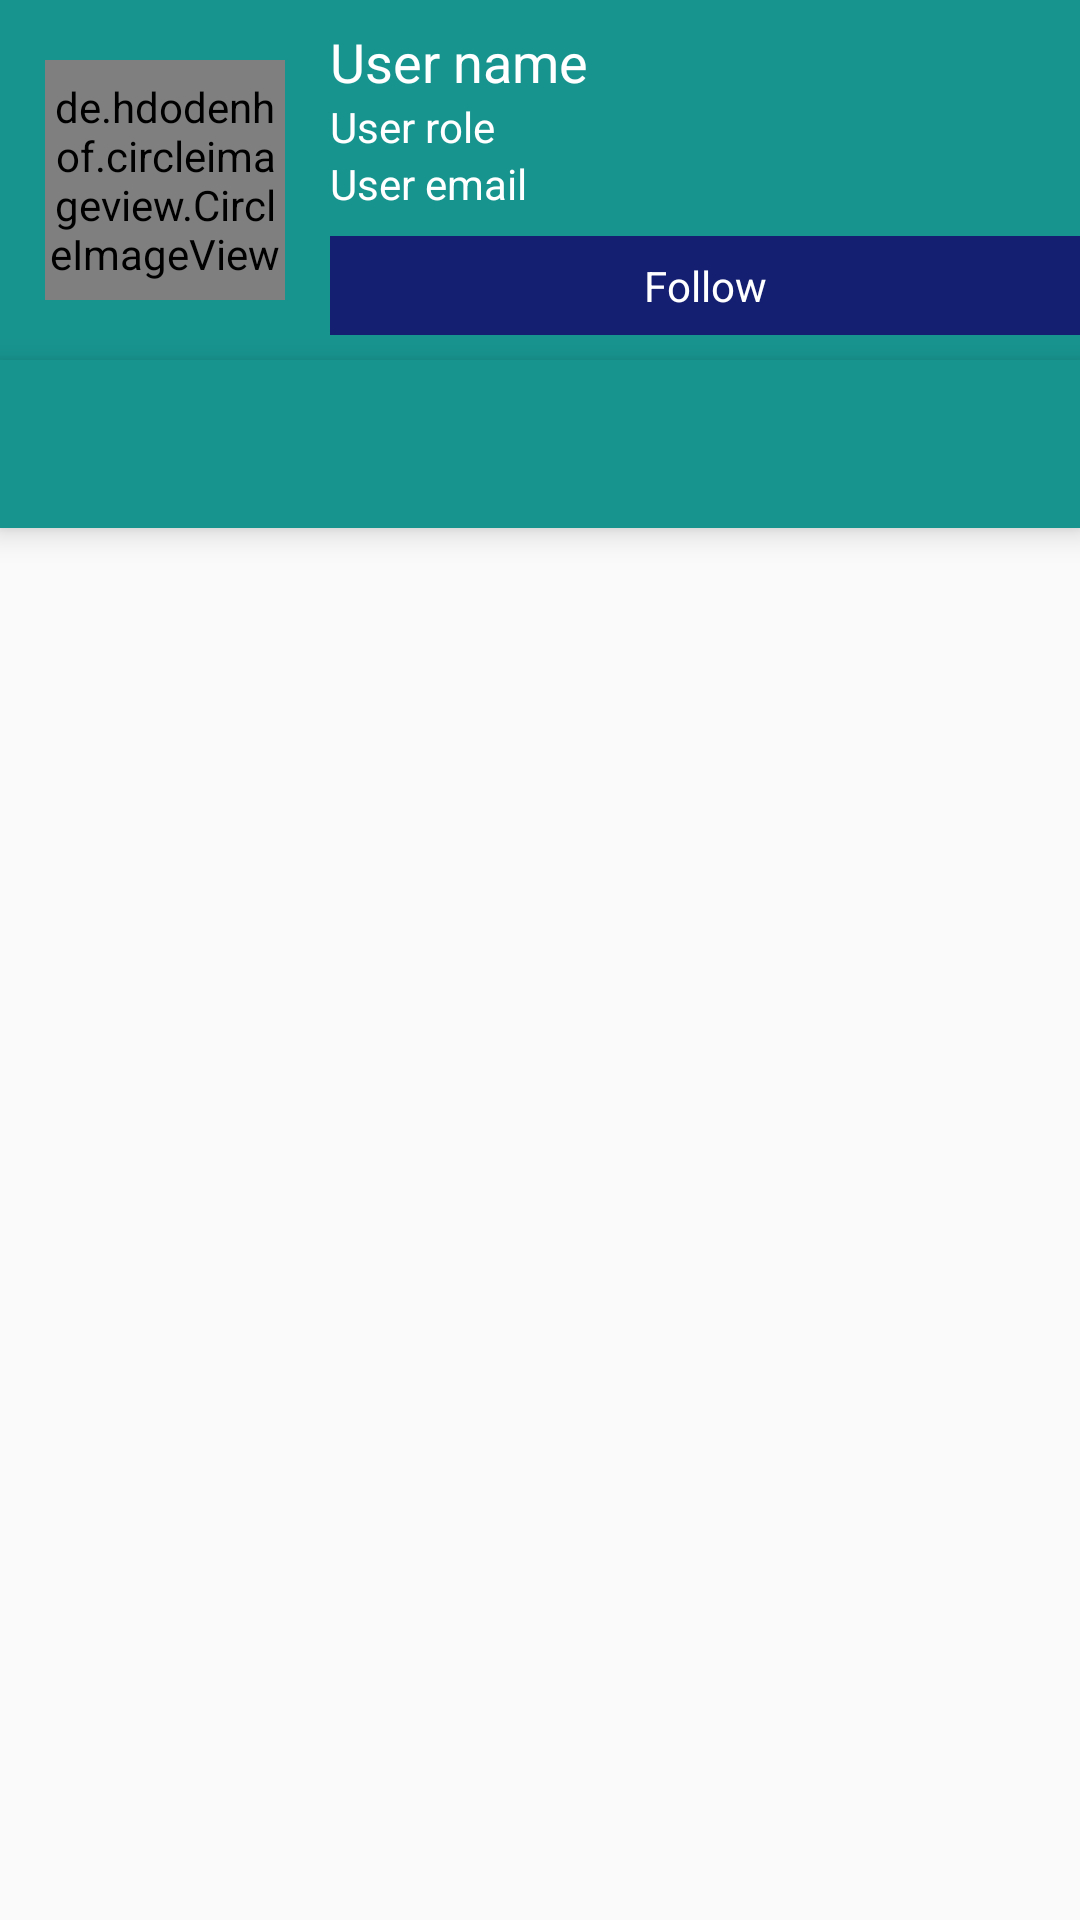

Produce the Android XML layout that renders to this screen, including the resource entries it uses.
<!-- AndroidManifest.xml: application theme AppTheme -->
<!-- res/layout/frag_profile.xml -->
<?xml version="1.0" encoding="utf-8"?>
<RelativeLayout xmlns:android="http://schemas.android.com/apk/res/android"
    xmlns:tools="http://schemas.android.com/tools" android:layout_width="match_parent"
    android:layout_height="wrap_content"
    android:id="@+id/fragprofile"
    tools:context=".ProfilePage">

    <RelativeLayout
        xmlns:android="http://schemas.android.com/apk/res/android"
        android:id="@+id/header"
        android:layout_width="match_parent"
        android:layout_height="120dp"
        android:layout_alignParentTop="true"
        android:background="@color/colorPrimary"
        android:gravity="center">


        <de.hdodenhof.circleimageview.CircleImageView
            xmlns:app="http://schemas.android.com/apk/res-auto"
            android:id="@+id/profilepicture"
            android:layout_width="@dimen/mid_icon"
            android:clickable= "true"
            android:layout_height="@dimen/mid_icon"
            android:src="@drawable/icusername"
            app:civ_border_width="2dp"
            app:civ_border_color="@color/textDarkButton"
            android:layout_centerVertical="true"
            android:layout_alignParentLeft="true"
            android:layout_alignParentStart="true"
            android:layout_marginLeft="@dimen/big_margin"
            android:layout_marginRight="@dimen/big_margin"/>

        <RelativeLayout
            android:layout_width="match_parent"
            android:layout_height="wrap_content"
            android:id="@+id/info"
            android:layout_centerVertical="true"
            android:layout_toRightOf="@+id/profilepicture"
            android:layout_toEndOf="@+id/profilepicture">

            <TextView
                android:layout_width="wrap_content"
                android:layout_height="wrap_content"
                android:textAppearance="?android:attr/textAppearanceMedium"
                android:text="User name"
                android:id="@+id/tUserName"
                android:textColor="@color/textDarkButton" />

            <TextView
                android:layout_width="wrap_content"
                android:layout_height="wrap_content"
                android:textAppearance="?android:attr/textAppearanceSmall"
                android:text="User role"
                android:id="@+id/tRole"
                android:textColor="@color/textDarkButton"
                android:layout_below="@id/tUserName"/>

            <TextView
                android:layout_width="wrap_content"
                android:layout_height="wrap_content"
                android:textAppearance="?android:attr/textAppearanceSmall"
                android:text="User email"
                android:id="@+id/tUserEmail"
                android:textColor="@color/textDarkButton"
                android:layout_below="@id/tRole"/>
            <Button

                android:textAppearance="?android:attr/textAppearanceSmall"
                android:text="Follow"
                android:id="@+id/bFollow"
                android:background="@color/textColorLink"
                android:textColor="@color/textDarkButton"
                android:layout_below="@id/tUserEmail"
                style="@style/dBigButton"
                android:layout_marginTop="@dimen/small_margin"
                />


        </RelativeLayout>



    </RelativeLayout>

    <android.support.design.widget.TabLayout
        android:id="@+id/tab_layout"
        android:layout_width="match_parent"
        android:layout_height="wrap_content"
        android:layout_below="@+id/header"
        android:background="?attr/colorPrimary"
        android:elevation="6dp"
        android:minHeight="?attr/actionBarSize"
        android:theme="@style/ThemeOverlay.AppCompat.Dark.ActionBar"/>

    <android.support.v4.view.ViewPager
        android:id="@+id/pager"
        android:layout_width="match_parent"
        android:layout_height="fill_parent"
        android:layout_below="@id/tab_layout"/>

    
        
        
        
        
        
        
        


</RelativeLayout>
<!-- resources referenced by this layout -->
<resources>
  <color name="colorPrimary">#18948f</color>
  <color name="textColorLink">#141f72</color>
  <color name="textDarkButton">#ffffff</color>
  <dimen name="big_margin">15dp</dimen>
  <dimen name="mid_icon">80dp</dimen>
  <dimen name="small_margin">8dp</dimen>
  <!-- drawable icusername: png bitmap (drawable, 21521 bytes) -->
  <style name="dBigButton" parent="@android:style/Widget.Button">
          <item name="android:layout_width">match_parent</item>
          <item name="android:layout_height">wrap_content</item>
          <item name="android:layout_centerHorizontal">true</item>
          <item name="android:paddingTop">@dimen/et_top_bottom_padding</item>
          <item name="android:paddingBottom">@dimen/et_top_bottom_padding</item>
          <item name="android:paddingLeft">@dimen/et_left_right_padding</item>
          <item name="android:paddingRight">@dimen/et_left_right_padding</item>
          <item name="android:textColor">@color/colorDarkButton</item>
      </style>
  <style name="AppTheme" parent="Theme.AppCompat.Light.DarkActionBar">
          
          <item name="colorPrimary">@color/colorPrimary</item>
          <item name="colorPrimaryDark">@color/colorPrimaryDark</item>
          <item name="colorAccent">@color/colorAccent</item>
          <item name="android:textColor">@color/textColor</item>
          <item name="android:checkboxStyle">@style/dCheckBox</item>
          <item name="android:editTextStyle">@style/dEditText</item>
          <item name="android:buttonStyle">@style/dBigButton</item>
      </style>
  <dimen name="et_top_bottom_padding">7dp</dimen>
  <dimen name="et_left_right_padding">7dp</dimen>
  <color name="colorDarkButton">#FFFFFF</color>
  <color name="colorPrimaryDark">#1cbbb4</color>
  <color name="colorAccent">#141f72</color>
  <color name="textColor">#575757</color>
  <style name="dCheckBox" parent="@android:style/Widget.CompoundButton.CheckBox">
          <item name="android:layout_width">wrap_content</item>
          <item name="android:layout_height">wrap_content</item>
          <item name="android:textColor">@color/textColor</item>
      </style>
  <style name="dEditText" parent="@android:style/Widget.EditText">
          <item name="android:layout_width">match_parent</item>
          <item name="android:layout_height">wrap_content</item>
          <item name="android:layout_centerHorizontal">true</item>
          <item name="android:paddingTop">@dimen/et_top_bottom_padding</item>
          <item name="android:paddingBottom">@dimen/et_top_bottom_padding</item>
          <item name="android:paddingLeft">@dimen/et_left_right_padding</item>
          <item name="android:paddingRight">@dimen/et_left_right_padding</item>
          <item name="android:background">@drawable/fetround</item>
          <item name="android:textColorHint">@color/textColorHint</item>
          <item name="android:textColor">@color/textColor</item>
          <item name="android:singleLine">true</item>
      </style>
  <!-- drawable fetround (drawable) -->
  <?xml version="1.0" encoding="utf-8"?>
  <shape xmlns:android="http://schemas.android.com/apk/res/android"
      android:shape="rectangle" android:padding="@dimen/et_left_right_padding">
      <stroke android:width="@dimen/stroke" android:color="@color/etBound"/>
      <corners android:radius="@dimen/rounded_radius"/>
  </shape>
  <color name="textColorHint">#c5c5c5</color>
  <dimen name="stroke">1dp</dimen>
  <color name="etBound">#959595</color>
  <dimen name="rounded_radius">5dp</dimen>
</resources>
